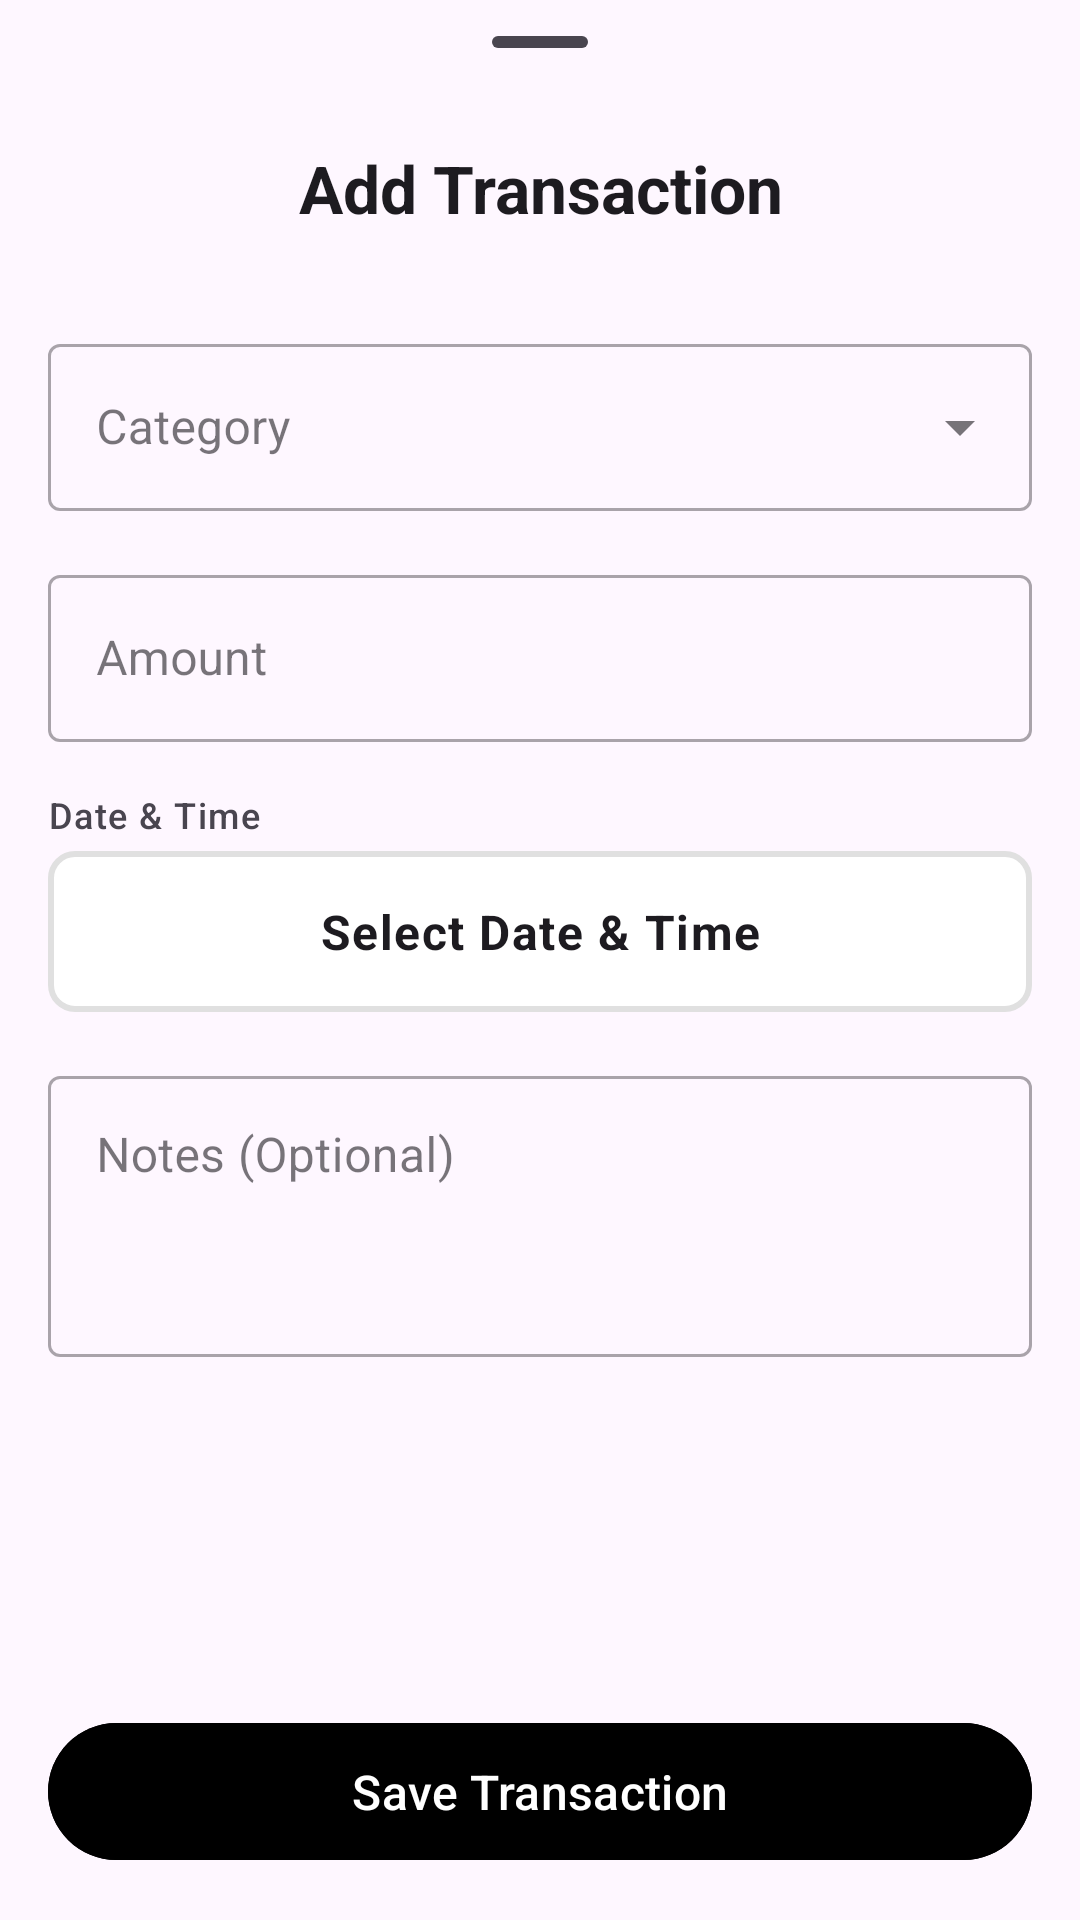

This screen was rendered from an Android layout file. Write that file and the resources it references.
<!-- AndroidManifest.xml: application theme Theme.ViNho_App -->
<!-- res/layout/fragment_add_transaction.xml -->
<?xml version="1.0" encoding="utf-8"?>
<LinearLayout xmlns:android="http://schemas.android.com/apk/res/android"
    xmlns:app="http://schemas.android.com/apk/res-auto"
    android:layout_width="match_parent"
    android:layout_height="wrap_content" android:orientation="vertical"
    android:background="?android:attr/colorBackground">

    <com.google.android.material.bottomsheet.BottomSheetDragHandleView
        android:layout_width="match_parent"
        android:layout_height="wrap_content" />

    <TextView
        android:layout_width="match_parent"
        android:layout_height="wrap_content"
        android:gravity="center"
        android:text="Add Transaction"
        android:textAppearance="?attr/textAppearanceTitleLarge"
        android:textStyle="bold"
        android:paddingBottom="16dp" />

    <ScrollView
        android:layout_width="match_parent"
        android:layout_height="0dp"
        android:layout_weight="1"
        android:fillViewport="true">

        <LinearLayout
            android:layout_width="match_parent"
            android:layout_height="wrap_content"
            android:orientation="vertical"
            android:paddingLeft="16dp"
            android:paddingRight="16dp"
            android:paddingBottom="16dp">

            <com.google.android.material.button.MaterialButtonToggleGroup
                android:id="@+id/toggleGroupType"
                android:layout_width="match_parent"
                android:layout_height="wrap_content"
                app:singleSelection="true"
                app:selectionRequired="true">
                <Button
                    android:id="@+id/btnExpense"
                    style="?attr/materialButtonOutlinedStyle"
                    android:layout_width="0dp"
                    android:layout_height="wrap_content"
                    android:layout_weight="1"
                    android:text="Expense" />
                <Button
                    android:id="@+id/btnIncome"
                    style="?attr/materialButtonOutlinedStyle"
                    android:layout_width="0dp"
                    android:layout_height="wrap_content"
                    android:layout_weight="1"
                    android:text="Income" />
                <Button
                    android:id="@+id/btnNeutral"
                    style="?attr/materialButtonOutlinedStyle"
                    android:layout_width="0dp"
                    android:layout_height="wrap_content"
                    android:layout_weight="1"
                    android:text="Neutral" />
            </com.google.android.material.button.MaterialButtonToggleGroup>

            <com.google.android.material.textfield.TextInputLayout
                android:id="@+id/layoutCategory"
                style="@style/Widget.MaterialComponents.TextInputLayout.OutlinedBox.ExposedDropdownMenu"
                android:layout_width="match_parent"
                android:layout_height="wrap_content"
                android:layout_marginTop="16dp"
                android:hint="Category">
                <AutoCompleteTextView
                    android:id="@+id/autoCompleteCategory"
                    android:layout_width="match_parent"
                    android:layout_height="wrap_content"
                    android:inputType="none" />
            </com.google.android.material.textfield.TextInputLayout>

            <com.google.android.material.textfield.TextInputLayout
                android:id="@+id/layoutAmount"
                style="@style/Widget.MaterialComponents.TextInputLayout.OutlinedBox"
                android:layout_width="match_parent"
                android:layout_height="wrap_content"
                android:layout_marginTop="16dp"
                android:hint="Amount"
                app:suffixText="đ"
                app:prefixTextColor="?attr/colorOnSurface">
                <com.google.android.material.textfield.TextInputEditText
                    android:id="@+id/editAmount"
                    android:layout_width="match_parent"
                    android:layout_height="wrap_content"
                    android:inputType="numberDecimal" />
            </com.google.android.material.textfield.TextInputLayout>



            <TextView
                android:layout_width="wrap_content"
                android:layout_height="wrap_content"
                android:text="Date &amp; Time"
                android:layout_marginTop="16dp"
                android:textAppearance="?attr/textAppearanceLabelMedium" />

            <TextView
                android:id="@+id/tvSelectedDateTime"
                android:layout_width="match_parent"
                android:layout_height="wrap_content"
                android:layout_marginTop="4dp"
                android:background="@drawable/custom_date_background"
                android:clickable="true"
                android:focusable="true"
                android:gravity="center"
                android:padding="16dp"
                android:text="Select Date &amp; Time"
                android:textAppearance="?attr/textAppearanceBodyLarge"
                android:textStyle="bold" />

            <com.google.android.material.textfield.TextInputLayout
                android:id="@+id/layoutNote"
                style="@style/Widget.MaterialComponents.TextInputLayout.OutlinedBox"
                android:layout_width="match_parent"
                android:layout_height="wrap_content"
                android:layout_marginTop="16dp"
                android:hint="Notes (Optional)">

                <com.google.android.material.textfield.TextInputEditText
                    android:id="@+id/editNote"
                    android:layout_width="match_parent"
                    android:layout_height="wrap_content"
                    android:gravity="top"
                    android:inputType="textCapSentences|textMultiLine"
                    android:minLines="3" />
            </com.google.android.material.textfield.TextInputLayout>

        </LinearLayout>
    </ScrollView>

    <com.google.android.material.button.MaterialButton
        android:id="@+id/btnSave"
        android:layout_width="match_parent"
        android:layout_height="wrap_content"
        android:layout_margin="16dp"
        android:padding="12dp"
        android:text="Save Transaction"
        android:backgroundTint="@color/black"
        android:textColor="@color/white"
        android:textSize="16sp" />

</LinearLayout>
<!-- resources referenced by this layout -->
<resources>
  <color name="black">#FF000000</color>
  <color name="white">#FFFFFFFF</color>
  <!-- drawable custom_date_background (drawable) -->
  <?xml version="1.0" encoding="utf-8"?>
  <shape xmlns:android="http://schemas.android.com/apk/res/android" android:shape="rectangle">
      <solid android:color="@android:color/white" />
      <corners android:radius="8dp" />
      <stroke android:color="#E0E0E0" android:width="2dp" />
  </shape>
  <style name="Theme.ViNho_App" parent="Base.Theme.ViNho_App" />
  <style name="Base.Theme.ViNho_App" parent="Theme.Material3.DayNight.NoActionBar">
          
          
      </style>
</resources>
